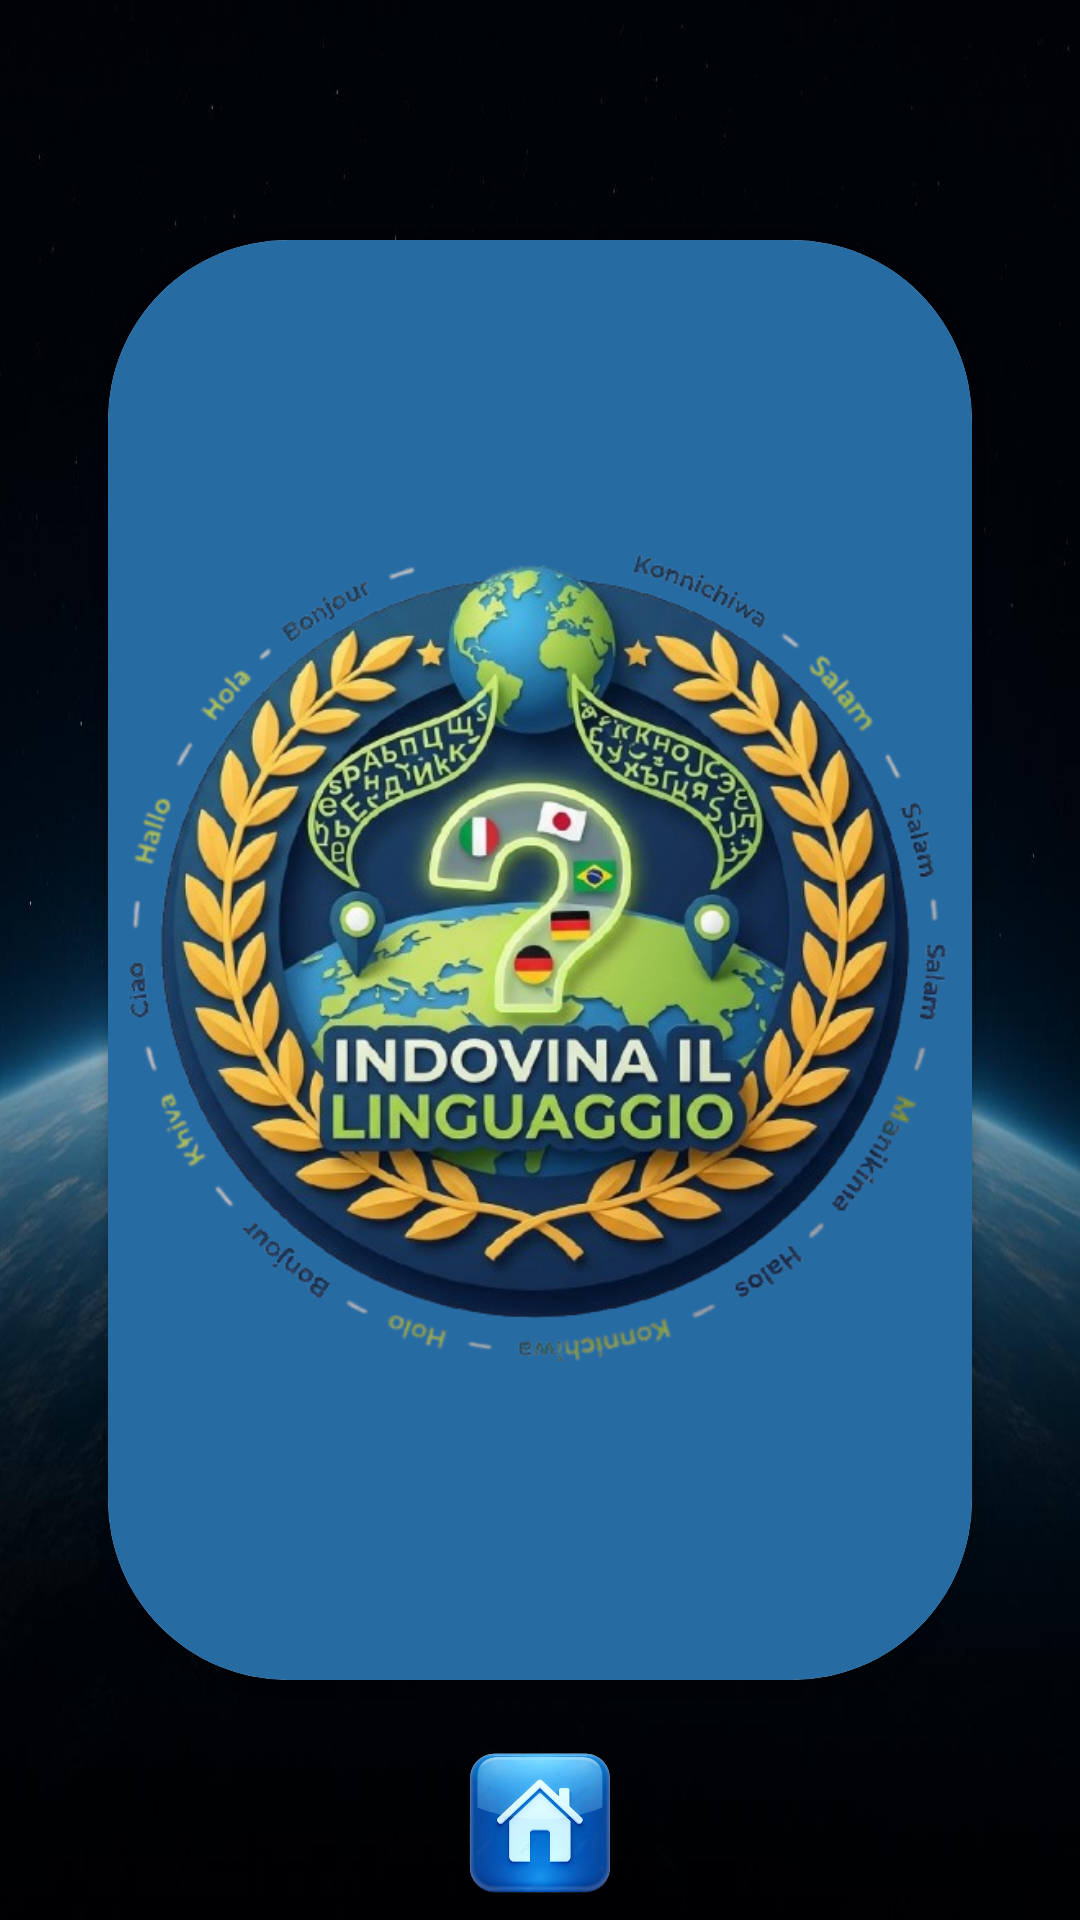

Layout XML and referenced resources for this Android screen:
<!-- AndroidManifest.xml: application theme Theme.MyApplication -->
<!-- res/layout/fragquiz_linguaggio_layout.xml -->
<?xml version="1.0" encoding="utf-8"?>
<androidx.constraintlayout.widget.ConstraintLayout xmlns:android="http://schemas.android.com/apk/res/android"
    xmlns:tools="http://schemas.android.com/tools"
    android:layout_width="match_parent"
    android:layout_height="match_parent"
    xmlns:app="http://schemas.android.com/apk/res-auto"
    tools:context=".FragQuiz"
    android:background="@drawable/fotospazio">


    <androidx.cardview.widget.CardView
        android:id="@+id/indovina_lingua"
        android:layout_width="0dp"
        android:layout_height="0dp"
        app:layout_constraintWidth_percent="0.80"
        app:layout_constraintHeight_percent="0.75"
        app:cardCornerRadius="60dp"
        app:layout_constraintStart_toStartOf="parent"
        app:layout_constraintTop_toTopOf="parent"
        app:layout_constraintEnd_toEndOf="parent"
        app:layout_constraintBottom_toBottomOf="parent"
        android:clickable="true"
        android:focusable="true"
        android:foreground="?android:attr/selectableItemBackground"
        >

        <androidx.constraintlayout.widget.ConstraintLayout
            android:layout_width="match_parent"
            android:layout_height="match_parent"
            android:background="#276BA3"
            >

            <ImageView
                android:id="@+id/lingue"
                android:layout_width="0dp"
                android:layout_height="0dp"
                android:src="@drawable/immagine_linguaggio"
                app:layout_constraintBottom_toBottomOf="parent"
                app:layout_constraintDimensionRatio="1:1"
                app:layout_constraintEnd_toEndOf="parent"
                app:layout_constraintStart_toStartOf="parent"
                app:layout_constraintTop_toTopOf="parent"
                app:layout_constraintWidth_percent="0.95"

                />


        </androidx.constraintlayout.widget.ConstraintLayout>
    </androidx.cardview.widget.CardView>

    <ImageView
        android:id="@+id/freccia_indietro"
        android:layout_width="0dp"
        android:layout_height="0dp"
        app:layout_constraintWidth_percent="0.13"
        app:layout_constraintDimensionRatio="1:1"
        app:layout_constraintStart_toStartOf="parent"
        app:layout_constraintTop_toTopOf="parent"
        app:layout_constraintBottom_toBottomOf="parent"
        android:src="@drawable/freccia_indietro"
        />
    <ImageView
        android:id="@+id/icona_home"
        android:layout_width="0dp"
        android:layout_height="0dp"
        app:layout_constraintWidth_percent="0.40"
        app:layout_constraintHeight_percent="0.10"
        android:src="@drawable/immagine_home"
        app:layout_constraintStart_toStartOf="parent"
        app:layout_constraintEnd_toEndOf="parent"
        app:layout_constraintBottom_toBottomOf="parent"
        />

</androidx.constraintlayout.widget.ConstraintLayout>
<!-- resources referenced by this layout -->
<resources>
  <!-- drawable fotospazio: jpeg bitmap (drawable, 44919 bytes) -->
  <!-- drawable immagine_home: png bitmap (drawable, 162273 bytes) -->
  <!-- drawable immagine_linguaggio: png bitmap (drawable, 466629 bytes) -->
  <style name="Theme.MyApplication" parent="Theme.AppCompat.Light.NoActionBar" />
</resources>
